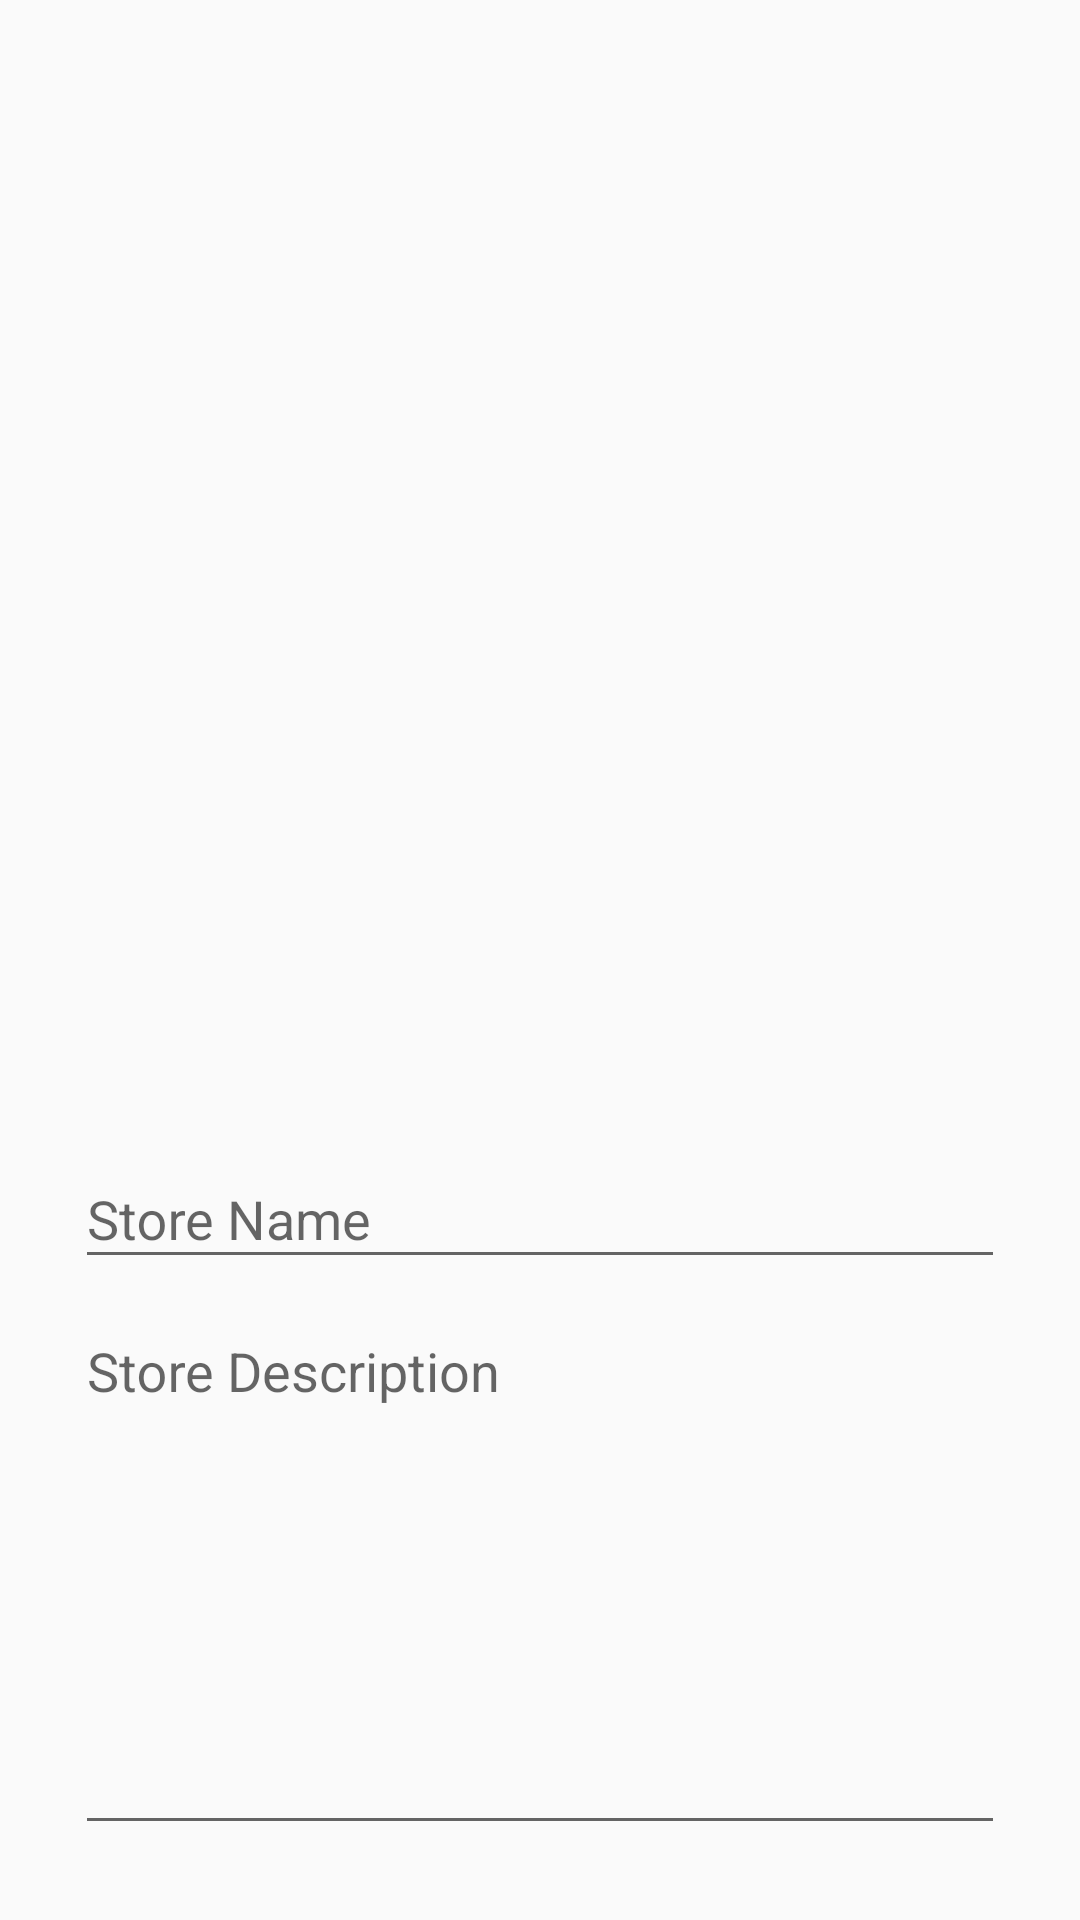

Android layout source for this screen:
<!-- AndroidManifest.xml: application theme AppTheme -->
<!-- res/layout/activity_store_edit.xml -->
<?xml version="1.0" encoding="utf-8"?>
<LinearLayout xmlns:android="http://schemas.android.com/apk/res/android"
    xmlns:tools="http://schemas.android.com/tools"
    android:layout_width="match_parent"
    android:layout_height="match_parent"
    xmlns:app="http://schemas.android.com/apk/res-auto"
    android:gravity="center"
    android:orientation="vertical"
    android:padding="25dp"
    tools:context=".StoreEditActivity">

    <TextView
        android:id="@+id/imagePathEdit"
        android:layout_width="wrap_content"
        android:layout_height="wrap_content"
        android:paddingBottom="5dp" />

    <ImageView
        android:id="@+id/storeImageEdit"
        android:layout_width="match_parent"
        android:layout_height="325dp"
        android:src="@mipmap/ic_launcher"
        app:srcCompat="@drawable/ic_upload" />

    <com.google.android.material.textfield.TextInputLayout
        android:layout_width="match_parent"
        android:layout_height="wrap_content">

        <com.google.android.material.textfield.TextInputEditText
            android:id="@+id/storeNameBoxEdit"
            android:layout_width="match_parent"
            android:layout_height="wrap_content"
            android:hint="Store Name" />
    </com.google.android.material.textfield.TextInputLayout>

    <com.google.android.material.textfield.TextInputLayout
        android:layout_width="match_parent"
        android:layout_height="wrap_content">

        <com.google.android.material.textfield.TextInputEditText
            android:id="@+id/storeDescriptionBoxEdit"
            android:layout_width="match_parent"
            android:layout_height="wrap_content"
            android:gravity="top"
            android:hint="Store Description"
            android:lines="8"
            android:maxLines="8"
            android:singleLine="false" />
    </com.google.android.material.textfield.TextInputLayout>

    <com.dd.processbutton.iml.ActionProcessButton
        android:id="@+id/StoreEditSubmit"
        android:layout_width="match_parent"
        android:layout_height="wrap_content"
        android:text="Edit Store Information"
        android:textColor="@color/white"
        app:pb_colorComplete="@color/green"
        app:pb_colorNormal="@color/red"
        app:pb_colorPressed="@color/dark_red"
        app:pb_textComplete="Your store has been updated"
        app:pb_textError="Failed to update store"
        app:pb_textProgress="Updating Store..." />

</LinearLayout>
<!-- resources referenced by this layout -->
<resources>
  <color name="dark_red">#960000</color>
  <color name="green">#3da30a</color>
  <color name="red">#b30000</color>
  <color name="white">#FFFFFF</color>
  <style name="AppTheme" parent="Theme.AppCompat.Light.NoActionBar">
          
          <item name="colorPrimary">@color/colorPrimary</item>
          <item name="colorPrimaryDark">@color/colorPrimaryDark</item>
          <item name="colorAccent">@color/colorAccent</item>
      </style>
  <color name="colorPrimary">#008577</color>
  <color name="colorPrimaryDark">#00574B</color>
  <color name="colorAccent">#D81B60</color>
</resources>
